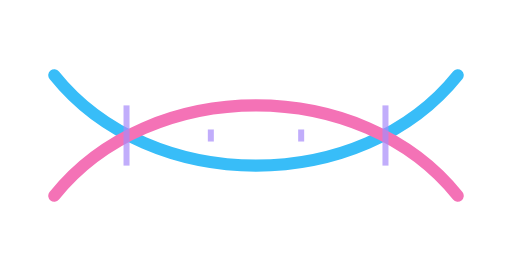
t = 0.00 s
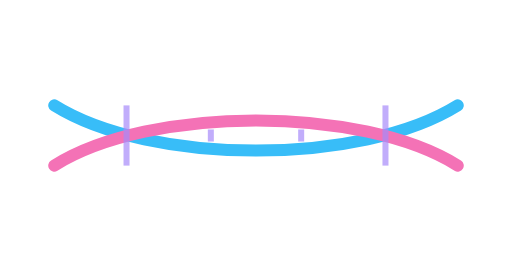
t = 0.20 s
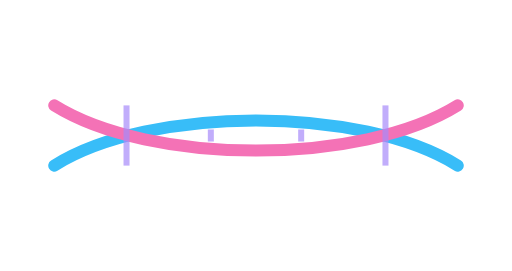
t = 0.60 s
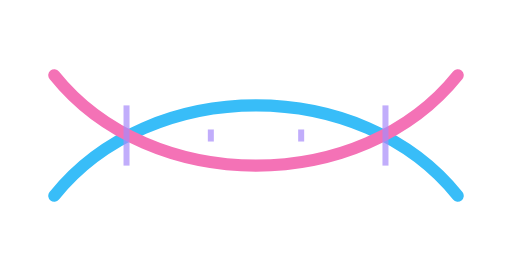
t = 0.80 s
t = 1.00 s: frame unchanged from t = 0.60 s, image omitted
t = 1.40 s: frame unchanged from t = 0.20 s, image omitted

The animated SVG that drew these frames (rendered in a browser with its animation timeline set to each time). Animation: 2 SMIL elements (animate=2); one cycle of 1.60 s, repeats indefinitely.

<svg width="170" height="90" viewBox="0 0 170 90" xmlns="http://www.w3.org/2000/svg" fill="none" role="img" aria-labelledby="loading_dna_helix-title loading_dna_helix-desc">
  <title id="loading_dna_helix-title">Loading Dna Helix</title>
  <desc id="loading_dna_helix-desc">An animated README SVG asset illustrating Loading Dna Helix.</desc>
  <path d="M18 25c32 40 102 40 134 0" stroke="#38BDF8" stroke-width="4" stroke-linecap="round">
    <animate attributeName="d" values="M18 25c32 40 102 40 134 0;M18 65c32-40 102-40 134 0;M18 25c32 40 102 40 134 0" dur="1.6s" repeatCount="indefinite"/>
  </path>
  <path d="M18 65c32-40 102-40 134 0" stroke="#F472B6" stroke-width="4" stroke-linecap="round">
    <animate attributeName="d" values="M18 65c32-40 102-40 134 0;M18 25c32 40 102 40 134 0;M18 65c32-40 102-40 134 0" dur="1.6s" repeatCount="indefinite"/>
  </path>
  <g stroke="#A78BFA" stroke-width="2" opacity=".7">
    <line x1="42" y1="35" x2="42" y2="55"/><line x1="70" y1="43" x2="70" y2="47"/><line x1="100" y1="43" x2="100" y2="47"/><line x1="128" y1="35" x2="128" y2="55"/>
  </g>
</svg>
